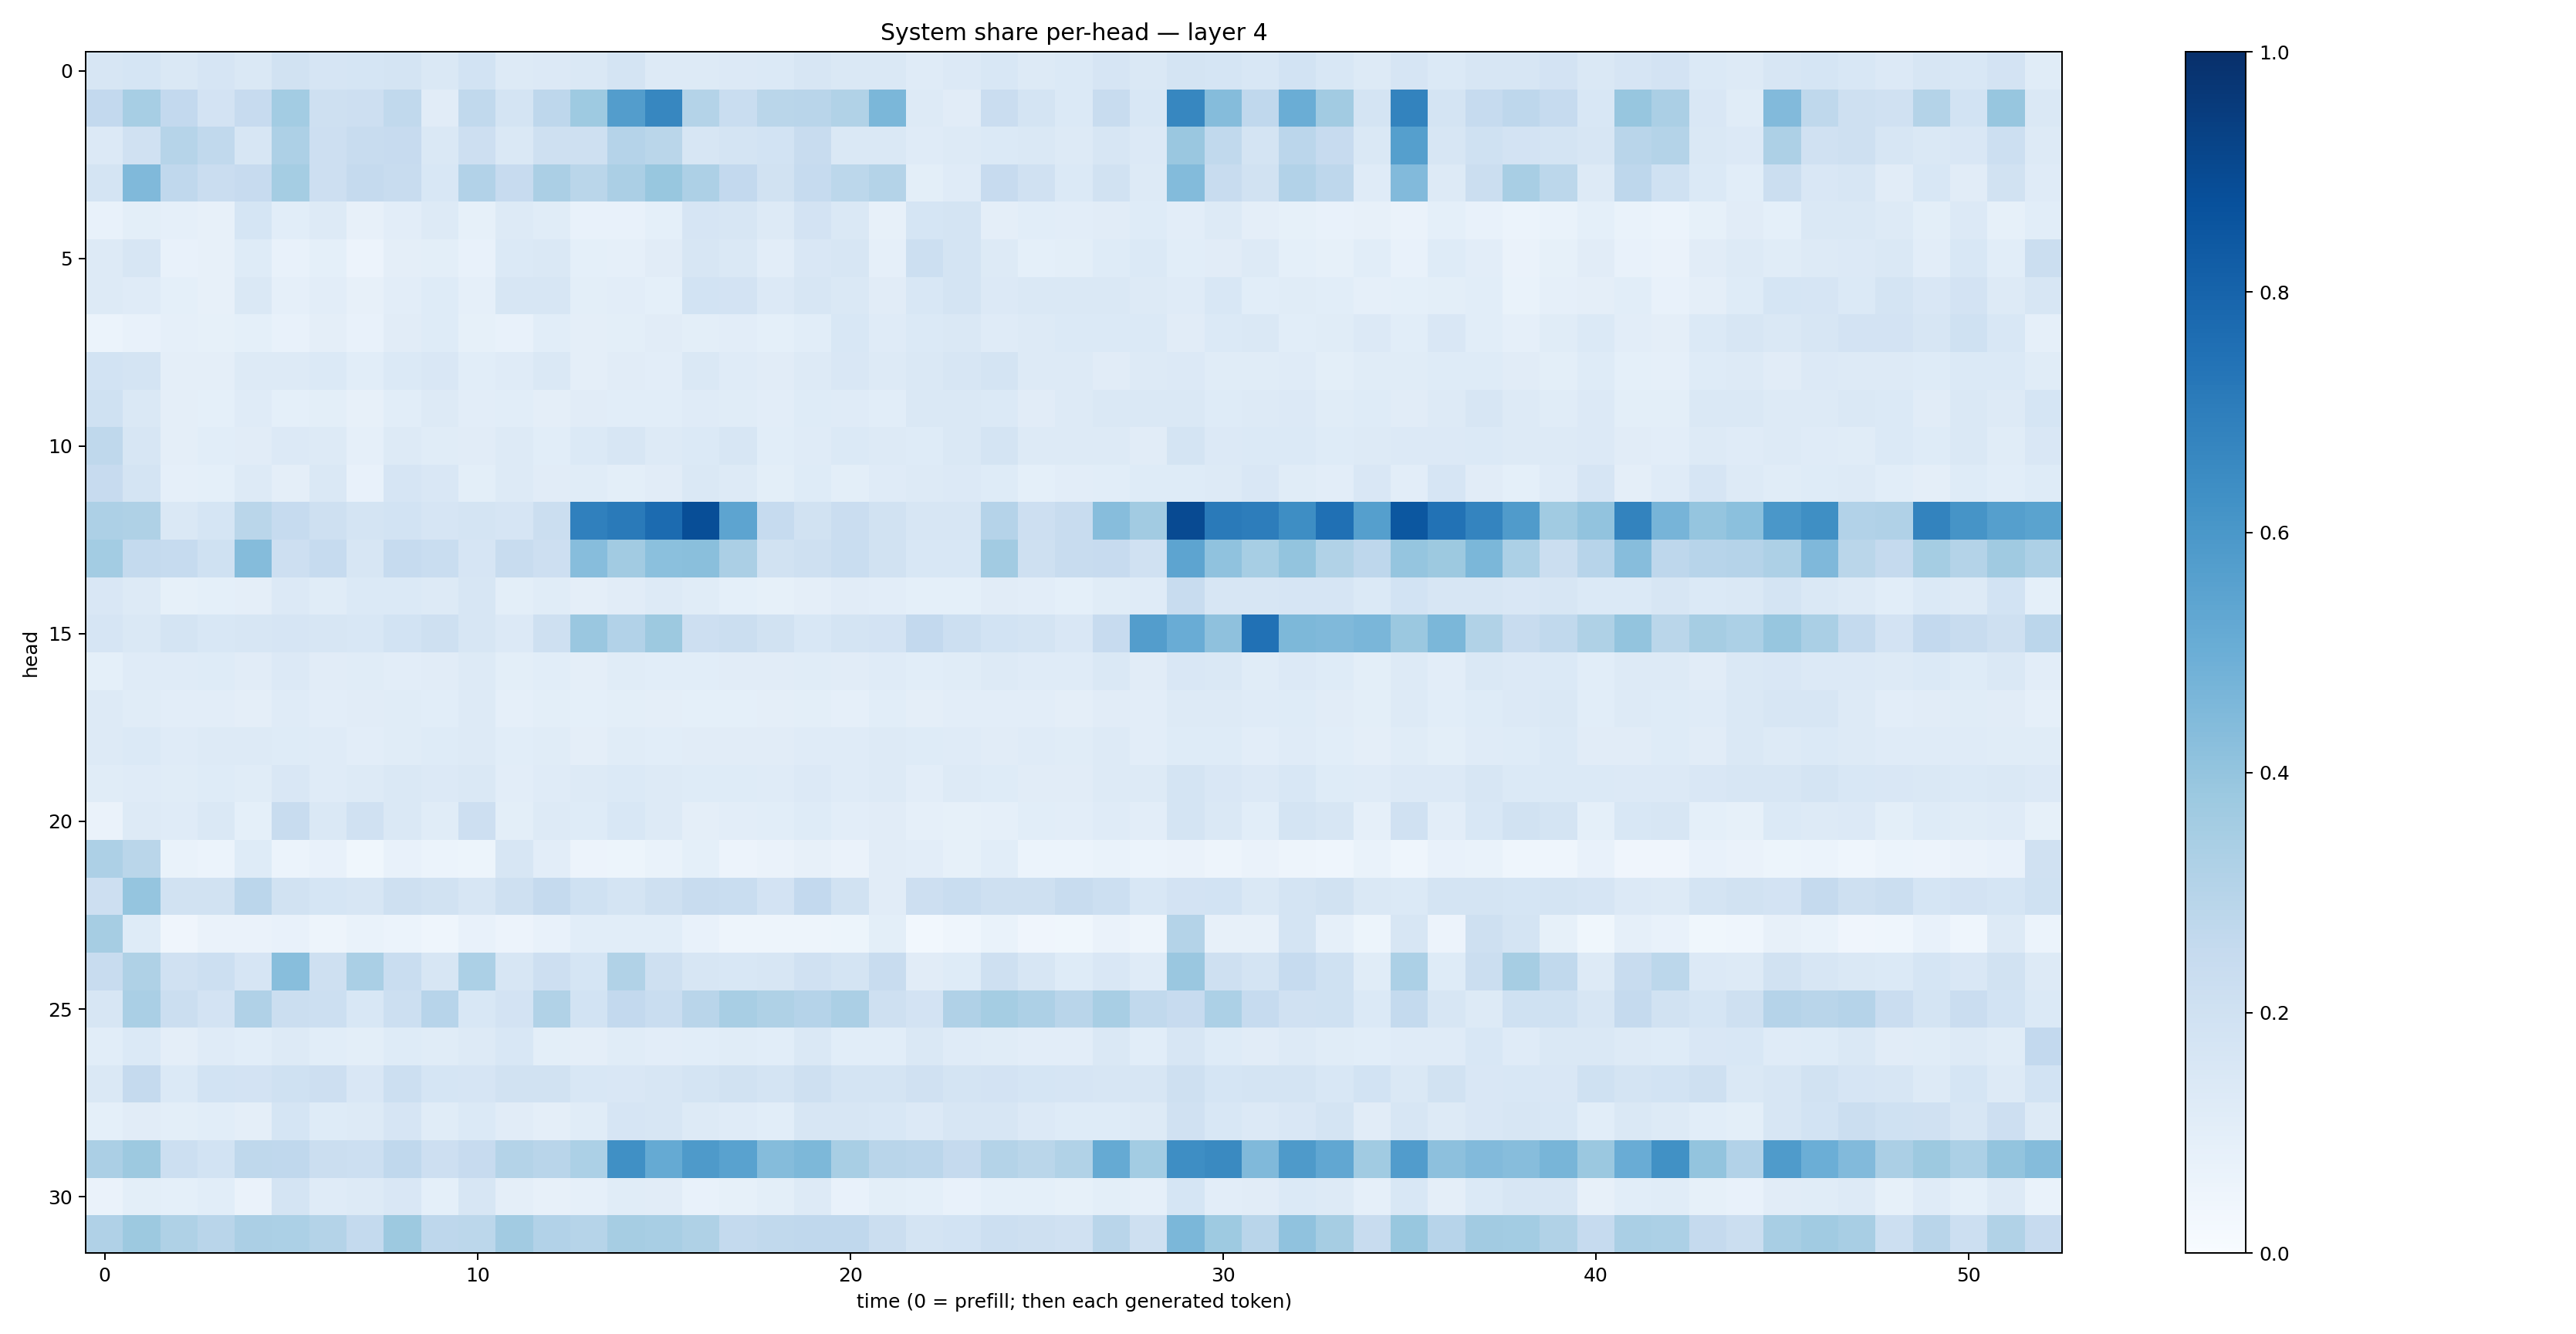

The file beside this chart, header and first rows:
0.16242273, 0.16965483, 0.14489688, 0.16709404, 0.14710346, 0.19505616, 0.16686618, 0.16982664, 0.1769421, 0.14123306, 0.18685688, 0.13143831, 0.13469484, 0.14248939, 0.1760602, 0.12711272, 0.12785296, 0.13540328, 0.13850221, 0.15817474, 0.1467992, 0.14427195, 0.118844725, 0.13581961
0.2614, 0.3446, 0.2611, 0.1827, 0.2424, 0.3556, 0.2044, 0.2135, 0.2618, 0.1113, 0.2645, 0.1754, 0.2752, 0.3742, 0.5713, 0.6653, 0.3073, 0.2332, 0.2883, 0.293, 0.314, 0.4583, 0.1292, 0.112
0.1349, 0.1971, 0.2974, 0.2629, 0.1613, 0.325, 0.2122, 0.2376, 0.244, 0.1481, 0.2147, 0.1461, 0.2057, 0.2073, 0.3027, 0.2854, 0.1573, 0.1739, 0.1843, 0.2352, 0.1474, 0.148, 0.1201, 0.1252
0.1753, 0.4482, 0.2692, 0.2266, 0.2433, 0.3539, 0.2127, 0.2511, 0.2368, 0.1562, 0.3105, 0.2439, 0.3322, 0.2874, 0.3329, 0.3892, 0.3267, 0.2614, 0.1948, 0.2497, 0.2789, 0.3082, 0.09868, 0.1206
0.07148, 0.09874, 0.08665, 0.07944, 0.1702, 0.1055, 0.1299, 0.0782, 0.1027, 0.1253, 0.0837, 0.1305, 0.1147, 0.07032, 0.07594, 0.09025, 0.1677, 0.1598, 0.1327, 0.1835, 0.1463, 0.0805, 0.1717, 0.176
0.1294, 0.1605, 0.07215, 0.08135, 0.1249, 0.07238, 0.09368, 0.05531, 0.09725, 0.1003, 0.07784, 0.1392, 0.1441, 0.09271, 0.08622, 0.1102, 0.1612, 0.1437, 0.1032, 0.1489, 0.1606, 0.08733, 0.2181, 0.178
0.126, 0.1193, 0.09217, 0.07884, 0.1454, 0.08657, 0.1045, 0.08058, 0.1018, 0.1239, 0.08791, 0.1592, 0.1605, 0.1008, 0.1049, 0.09234, 0.1837, 0.1825, 0.1335, 0.1574, 0.1458, 0.1126, 0.1543, 0.1747
0.05871, 0.07538, 0.08717, 0.08425, 0.09288, 0.07686, 0.096, 0.07348, 0.1124, 0.1247, 0.08345, 0.07546, 0.108, 0.09624, 0.1009, 0.1131, 0.09887, 0.1026, 0.09314, 0.1076, 0.1541, 0.1185, 0.1372, 0.146
0.1873, 0.178, 0.09396, 0.09584, 0.1252, 0.1326, 0.1395, 0.1062, 0.1374, 0.1513, 0.1073, 0.1187, 0.143, 0.09651, 0.1127, 0.1054, 0.1415, 0.1179, 0.1123, 0.1307, 0.1484, 0.1317, 0.1434, 0.161
0.203, 0.1467, 0.0972, 0.09242, 0.119, 0.09329, 0.09814, 0.07889, 0.1055, 0.1288, 0.1025, 0.1064, 0.09439, 0.1111, 0.1088, 0.1071, 0.1183, 0.1152, 0.1023, 0.1233, 0.118, 0.1094, 0.1437, 0.1426
0.2708, 0.1592, 0.09699, 0.1073, 0.111, 0.1363, 0.1264, 0.08714, 0.1264, 0.1163, 0.1116, 0.1323, 0.1093, 0.1374, 0.1575, 0.1285, 0.1395, 0.1567, 0.1068, 0.1192, 0.139, 0.1253, 0.1228, 0.1476
0.2432, 0.1724, 0.08818, 0.09288, 0.13, 0.0953, 0.1408, 0.07635, 0.1671, 0.1513, 0.09929, 0.1289, 0.1098, 0.1155, 0.09969, 0.1094, 0.1431, 0.1251, 0.09985, 0.124, 0.1008, 0.1205, 0.127, 0.1334
0.3266, 0.3226, 0.1414, 0.1719, 0.2886, 0.2486, 0.2055, 0.1771, 0.1837, 0.1644, 0.1732, 0.1677, 0.2221, 0.6908, 0.7115, 0.7696, 0.8844, 0.5399, 0.2461, 0.1928, 0.2268, 0.1885, 0.1603, 0.1637
0.3564, 0.2554, 0.2486, 0.2006, 0.4345, 0.2134, 0.2481, 0.1624, 0.2482, 0.2339, 0.1666, 0.2344, 0.2145, 0.4317, 0.3602, 0.4188, 0.4236, 0.334, 0.1912, 0.2062, 0.2312, 0.1902, 0.1552, 0.1525
0.1521, 0.1319, 0.08295, 0.092, 0.09415, 0.1363, 0.1152, 0.1379, 0.1405, 0.1276, 0.1603, 0.101, 0.1162, 0.09659, 0.1121, 0.1293, 0.1146, 0.09367, 0.08295, 0.09735, 0.1097, 0.1049, 0.09119, 0.0931
0.1651, 0.1465, 0.1767, 0.1543, 0.1624, 0.167, 0.1628, 0.1554, 0.1874, 0.2106, 0.1592, 0.1338, 0.2059, 0.3831, 0.3117, 0.3761, 0.2111, 0.2262, 0.1953, 0.1556, 0.175, 0.1805, 0.2601, 0.2182
0.09209, 0.1185, 0.1193, 0.1213, 0.1121, 0.1333, 0.11, 0.1162, 0.1028, 0.1095, 0.1267, 0.1014, 0.1064, 0.09523, 0.1151, 0.1077, 0.108, 0.1118, 0.1106, 0.1158, 0.1101, 0.121, 0.1071, 0.1168
0.1311, 0.1155, 0.1033, 0.1054, 0.09571, 0.1175, 0.1028, 0.1126, 0.1144, 0.1078, 0.1268, 0.08876, 0.09832, 0.09139, 0.09853, 0.09608, 0.09192, 0.09184, 0.09601, 0.09804, 0.08941, 0.1088, 0.09696, 0.1052
0.1253, 0.14, 0.1183, 0.1294, 0.1293, 0.1212, 0.118, 0.1026, 0.115, 0.1227, 0.1253, 0.109, 0.1142, 0.09669, 0.1155, 0.1091, 0.111, 0.1125, 0.1122, 0.1191, 0.1194, 0.1254, 0.1221, 0.1198
0.1145, 0.1191, 0.1142, 0.1226, 0.115, 0.1506, 0.1193, 0.1253, 0.1422, 0.1336, 0.1437, 0.1031, 0.1196, 0.1252, 0.1373, 0.1276, 0.1212, 0.1245, 0.1192, 0.1336, 0.1192, 0.1318, 0.1047, 0.1328
0.06535, 0.1268, 0.1176, 0.1457, 0.09322, 0.2419, 0.1451, 0.1961, 0.1476, 0.1143, 0.2113, 0.09811, 0.1277, 0.1212, 0.1529, 0.1281, 0.09621, 0.1036, 0.1059, 0.1216, 0.1022, 0.1098, 0.08979, 0.08575
0.3279, 0.2862, 0.06772, 0.05986, 0.1236, 0.05946, 0.07626, 0.03799, 0.07483, 0.06133, 0.0511, 0.1613, 0.1049, 0.05502, 0.05242, 0.06681, 0.09343, 0.05824, 0.066, 0.07899, 0.06511, 0.1122, 0.1052, 0.08591
0.2137, 0.3973, 0.1912, 0.1951, 0.2822, 0.1903, 0.1703, 0.1615, 0.2066, 0.1905, 0.1623, 0.2099, 0.2532, 0.1996, 0.1766, 0.2062, 0.2398, 0.2327, 0.1812, 0.26, 0.1895, 0.1113, 0.2139, 0.2325
0.349, 0.1247, 0.04295, 0.06497, 0.06373, 0.07344, 0.04801, 0.0692, 0.0587, 0.0446, 0.0743, 0.05828, 0.07265, 0.1062, 0.1069, 0.1087, 0.07084, 0.04859, 0.04733, 0.05063, 0.05173, 0.09903, 0.03062, 0.04507
0.2404, 0.3225, 0.1967, 0.2156, 0.1671, 0.4293, 0.2048, 0.3373, 0.2329, 0.1577, 0.3296, 0.1589, 0.2129, 0.1688, 0.3141, 0.2067, 0.159, 0.1532, 0.1639, 0.1973, 0.1743, 0.2364, 0.1113, 0.1229
0.1606, 0.3365, 0.2253, 0.1823, 0.3183, 0.2198, 0.2172, 0.1549, 0.217, 0.293, 0.1528, 0.1809, 0.3129, 0.184, 0.2582, 0.2342, 0.2902, 0.3423, 0.3207, 0.3046, 0.3354, 0.2066, 0.1824, 0.3165
0.1061, 0.1368, 0.09562, 0.1187, 0.1063, 0.1317, 0.1062, 0.09795, 0.1216, 0.1136, 0.1295, 0.1527, 0.1004, 0.09666, 0.1156, 0.102, 0.1071, 0.1165, 0.1089, 0.1471, 0.1069, 0.1076, 0.1472, 0.1186
0.1428, 0.2506, 0.1389, 0.1853, 0.1817, 0.203, 0.2134, 0.1497, 0.2156, 0.1703, 0.1662, 0.1911, 0.1876, 0.1559, 0.1523, 0.1605, 0.1784, 0.1913, 0.1719, 0.2041, 0.1747, 0.1743, 0.1982, 0.1773
0.09082, 0.1099, 0.1007, 0.1062, 0.09759, 0.1689, 0.1225, 0.128, 0.166, 0.114, 0.1396, 0.1098, 0.09637, 0.1158, 0.168, 0.1593, 0.1305, 0.1205, 0.1071, 0.162, 0.1581, 0.1542, 0.1348, 0.1589
0.3348, 0.3771, 0.2186, 0.1874, 0.2727, 0.2693, 0.2205, 0.2159, 0.2673, 0.2112, 0.2436, 0.307, 0.2896, 0.3291, 0.6316, 0.5189, 0.5894, 0.5521, 0.437, 0.4564, 0.3422, 0.2894, 0.2833, 0.2534
0.06574, 0.1013, 0.0911, 0.1058, 0.06427, 0.1786, 0.1209, 0.126, 0.1503, 0.08993, 0.1576, 0.09632, 0.07989, 0.0892, 0.1136, 0.1124, 0.07615, 0.08249, 0.1005, 0.1251, 0.07418, 0.101, 0.09019, 0.07124
0.3192, 0.3772, 0.3209, 0.2909, 0.3343, 0.3307, 0.3061, 0.2569, 0.3767, 0.2763, 0.2806, 0.3632, 0.3093, 0.2973, 0.3481, 0.3399, 0.3205, 0.2565, 0.2632, 0.2688, 0.2666, 0.2252, 0.1776, 0.1839
